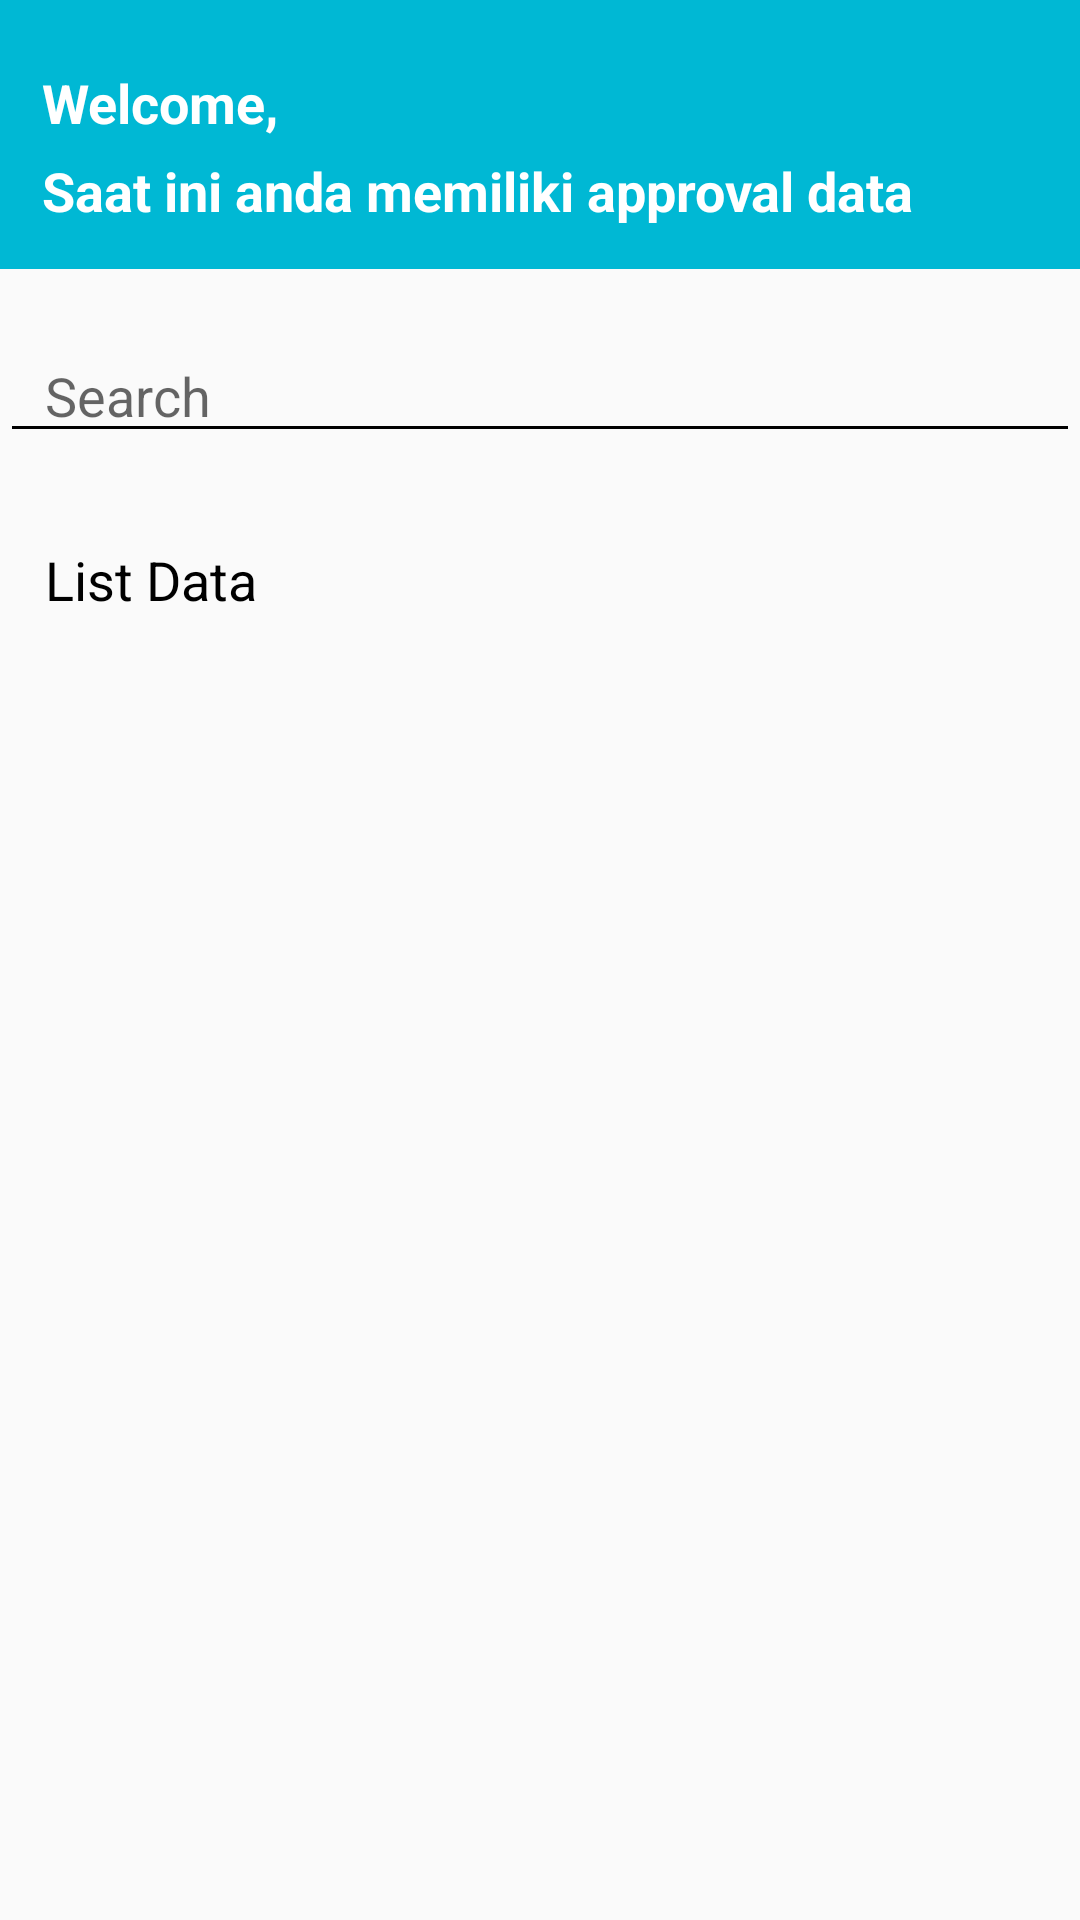

The Android layout XML behind this screen, and the referenced resources:
<!-- AndroidManifest.xml: application theme AppTheme -->
<!-- res/layout/fragment_inspection.xml -->
<?xml version="1.0" encoding="utf-8"?>
<LinearLayout xmlns:android="http://schemas.android.com/apk/res/android"
    xmlns:app="http://schemas.android.com/apk/res-auto"
    xmlns:tools="http://schemas.android.com/tools"
    android:layout_width="match_parent"
    android:layout_height="match_parent"
    android:orientation="vertical"
    android:layout_marginBottom="70dp">

    <LinearLayout
        android:orientation="vertical"
        android:padding="14dp"
        android:layout_width="match_parent"
        android:layout_height="wrap_content"
        android:background="@color/colorAccent">
        <TextView
            android:id="@+id/txtWelcome2"
            android:layout_marginTop="8dp"
            android:textColor="#ffffff"
            android:textStyle="bold"
            android:textSize="18sp"
            android:text="Welcome,"
            android:layout_width="wrap_content"
            android:layout_height="wrap_content" />

        <TextView
            android:id="@+id/txtJmlInspection2"
            android:layout_marginTop="5dp"
            android:textColor="#ffffff"
            android:textStyle="bold"
            android:textSize="18sp"
            android:text="Saat ini anda memiliki approval data"
            android:layout_width="wrap_content"
            android:layout_height="wrap_content" />
    </LinearLayout>

    <EditText
        android:id="@+id/searchApproval"
        android:layout_width="match_parent"
        android:layout_height="wrap_content"
        android:layout_marginTop="20dp"
        android:backgroundTint="@color/colorPrimaryDark"
        android:focusable="true"
        android:hint="Search"
        android:paddingLeft="15dp"
        android:textColor="#000000" />

    <TextView
        android:layout_width="match_parent"
        android:layout_height="wrap_content"
        android:text="List Data"
        android:textSize="18sp"
        android:padding="15dp"
        android:layout_marginTop="15dp"
        android:textColor="#000000"/>

    <ScrollView
        android:layout_width="match_parent"
        android:layout_height="match_parent"
        android:layout_marginTop="10dp">

        <android.support.v7.widget.RecyclerView
            xmlns:android="http://schemas.android.com/apk/res/android"
            android:id="@+id/recyclerApprove"
            android:layout_width="match_parent"
            android:layout_height="match_parent"
            android:layout_centerHorizontal="true"
            android:layout_centerVertical="true" />

    </ScrollView>

</LinearLayout>
<!-- resources referenced by this layout -->
<resources>
  <color name="colorAccent">#00b8d4</color>
  <color name="colorPrimaryDark">#000000</color>
  <style name="AppTheme" parent="Theme.AppCompat.Light.NoActionBar">
          
          <item name="colorPrimary">@color/colorPrimary</item>
          <item name="colorPrimaryDark">@color/colorPrimaryDark</item>
          <item name="colorAccent">@color/colorAccent</item>
          <item name="windowActionBarOverlay">true</item>
          <item name="colorControlNormal">@color/colorWhite</item>
          <item name="colorControlActivated">@color/colorAccent</item>
          <item name="colorControlHighlight">@color/colorWhite</item>
          <item name="android:statusBarColor">@color/colorAccent</item>
      </style>
  <color name="colorPrimary">#00b8d4</color>
  <color name="colorWhite">#FFFFFF</color>
</resources>
